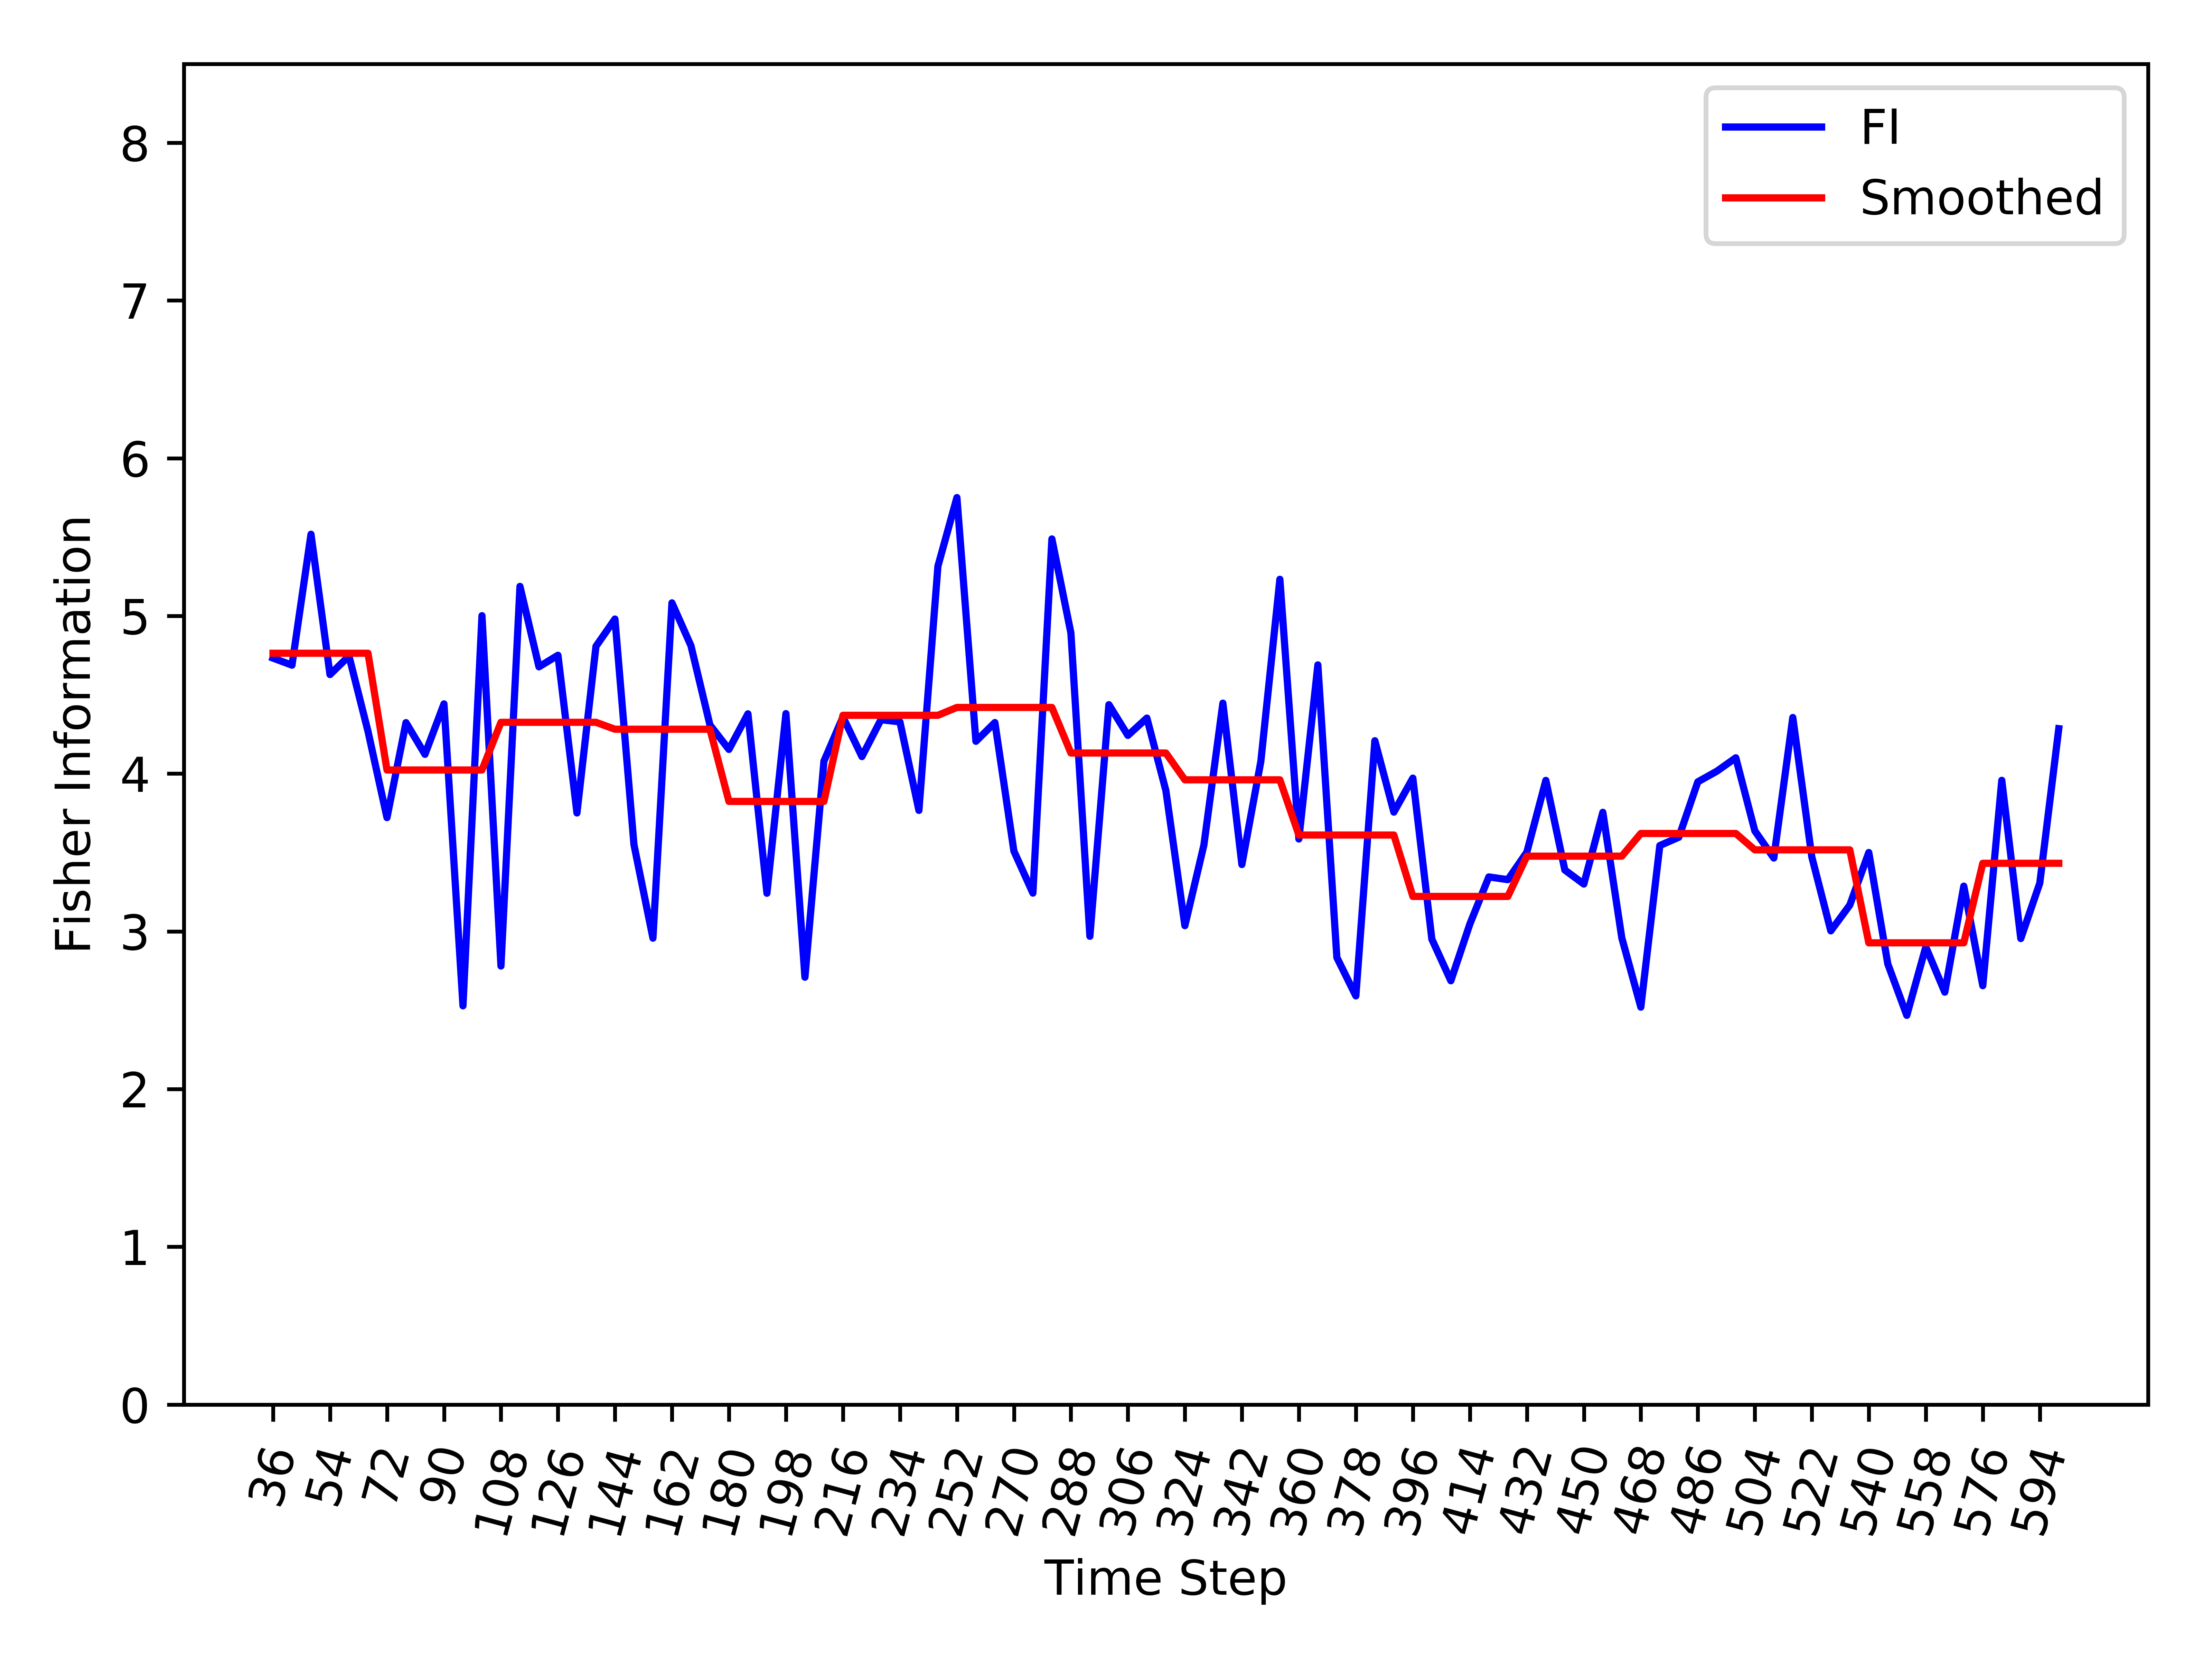

Source data for this figure (header and first rows):
, Time_Step, FI, Smooth_FI
0, 36, 4.733, 4.764
1, 42, 4.688, 4.764
2, 48, 5.518, 4.764
3, 54, 4.628, 4.764
4, 60, 4.746, 4.764
5, 66, 4.269, 4.764
6, 72, 3.721, 4.023
7, 78, 4.324, 4.023
8, 84, 4.123, 4.023
9, 90, 4.443, 4.023
10, 96, 2.528, 4.023
11, 102, 5.002, 4.023
12, 108, 2.78, 4.326
13, 114, 5.187, 4.326
14, 120, 4.678, 4.326
15, 126, 4.751, 4.326
16, 132, 3.751, 4.326
17, 138, 4.807, 4.326
18, 144, 4.98, 4.282
19, 150, 3.55, 4.282
20, 156, 2.957, 4.282
21, 162, 5.083, 4.282
22, 168, 4.811, 4.282
23, 174, 4.309, 4.282
24, 180, 4.154, 3.824
25, 186, 4.38, 3.824
26, 192, 3.242, 3.824
27, 198, 4.381, 3.824
28, 204, 2.71, 3.824
29, 210, 4.079, 3.824
30, 216, 4.36, 4.37
31, 222, 4.108, 4.37
32, 228, 4.342, 4.37
33, 234, 4.329, 4.37
34, 240, 3.767, 4.37
35, 246, 5.315, 4.37
36, 252, 5.751, 4.42
37, 258, 4.205, 4.42
38, 264, 4.324, 4.42
39, 270, 3.509, 4.42
40, 276, 3.243, 4.42
41, 282, 5.488, 4.42
42, 288, 4.892, 4.131
43, 294, 2.969, 4.131
44, 300, 4.438, 4.131
45, 306, 4.243, 4.131
46, 312, 4.353, 4.131
47, 318, 3.893, 4.131
48, 324, 3.036, 3.961
49, 330, 3.547, 3.961
50, 336, 4.447, 3.961
51, 342, 3.424, 3.961
52, 348, 4.079, 3.961
53, 354, 5.232, 3.961
54, 360, 3.586, 3.611
55, 366, 4.69, 3.611
56, 372, 2.835, 3.611
57, 378, 2.591, 3.611
58, 384, 4.209, 3.611
59, 390, 3.756, 3.611
... 35 more rows
